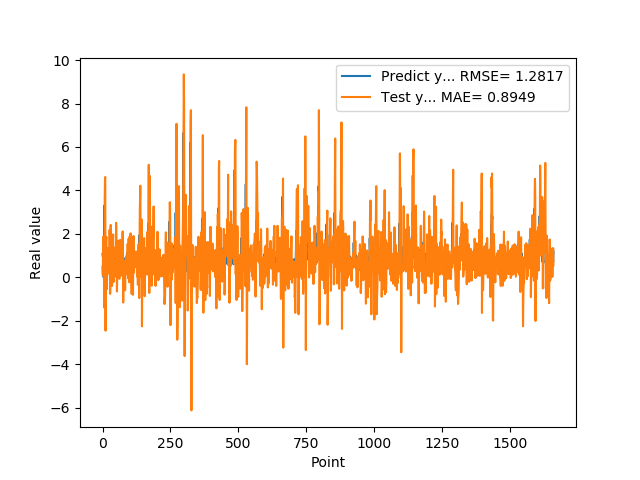

Data behind this chart, as committed beside it:
1.074290990829999792e+00, 4.867898752274091856e-01
9.521890282630000035e-01, 9.232439858199327498e-02
9.879170060160000766e-01, 1.444357196666065546e+00
1.011654973029999960e+00, 1.874169779482173004e+00
0.000000000000000000e+00, 1.090899268464551986e+00
7.643579840659999736e-01, 2.938371118139566640e-01
7.788103222849999119e-01, -5.714295194962744073e-01
3.306220054629999794e+00, -1.407928736088566168e+00
1.055441975589999970e+00, 3.629669335541541031e+00
7.543110251430000801e-01, 4.559616548578437012e+00
7.915459871289999283e-01, 4.618767407872434561e+00
1.409499049189999909e+00, -2.461052447021002454e+00
8.875439763070001042e-01, 1.014164836005482587e-02
6.401469707490000660e-01, 1.646052588469500533e+00
5.082880258560000808e-01, 1.861878032179925979e+00
8.640019893649999450e-01, -5.601750765350815842e-01
5.725920200349999822e-01, -3.882552242941121889e-01
8.469420075419999971e-01, 2.693881486135218939e-01
9.181020259860001032e-01, 1.096585280880285396e+00
7.976629734039999420e-01, 5.110209540350365565e-01
9.608020186419998776e-01, 1.341207870393924306e+00
9.555831551549999192e-01, 1.137230363903395824e+00
3.470349907879999862e-01, 9.003092899897690016e-01
9.546210169789999256e-01, 8.127701203700377075e-01
1.293938040730000072e+00, 1.888304956110372357e-01
5.251880288119999962e-01, 1.531355282474147206e-01
4.773890078070000542e-01, 2.177483599755574595e+00
1.275226235389999907e+00, 9.055235378422175074e-01
8.723750114439999814e-01, -7.623967405327882751e-01
8.355640172959999390e-01, 1.085920732187516835e+00
7.321749925609999377e-01, 2.410302966632423605e+00
7.640249729160000225e-01, 2.839909515279028795e-01
4.072830080990000323e-01, 3.363017824509731968e-01
4.752210080619999610e-01, 1.023958926076373177e-01
8.781340122220000488e-01, -1.554445414382018276e-01
7.414129972460000717e-01, -3.995830763667854724e-01
1.258002042770000051e+00, 8.147049151311925863e-01
1.069700956339999953e+00, 1.913584049107182938e+00
7.274609804150000691e-01, 1.578721366661429926e+00
7.892770171170000459e-01, 1.974679903315562202e+00
6.237750053410000550e-01, 4.234977180670424501e-01
6.914690136910000007e-01, -2.149485053479912589e-01
8.557710051540000640e-01, 3.349813648294491242e-01
7.093830108640000187e-01, 3.253691372345492994e-01
1.014547944070000041e+00, 8.207407954697184538e-01
1.115731000900000103e+00, 1.151879160415992365e+00
4.182830154900000208e-01, 1.121471593051507343e+00
1.002280950550000105e+00, 1.388520867915793211e+00
1.218860983849999968e+00, 5.975443612161877027e-01
1.143296003339999922e+00, 3.358325720718827179e-02
6.528189778330000248e-01, 2.508227043958916713e+00
6.746559739110000731e-01, 1.766694287994191370e+00
6.009536385540000802e-01, 2.733379199833370632e-01
6.694570183749999348e-01, -6.564940920923557632e-01
6.538079977039999990e-01, 1.435374039416135172e-01
7.814120054240000224e-01, 2.891581590677536062e-01
1.206303954120000022e+00, 6.225226955480532842e-01
8.469259738919999725e-01, 1.079553192901281822e+00
8.286409974099999687e-01, 1.649805919976883306e+00
6.482390165329999787e-01, 1.685329416260317403e+00
5.623700022700000023e-01, 1.009116248840642438e-01
... 1,599 more rows
